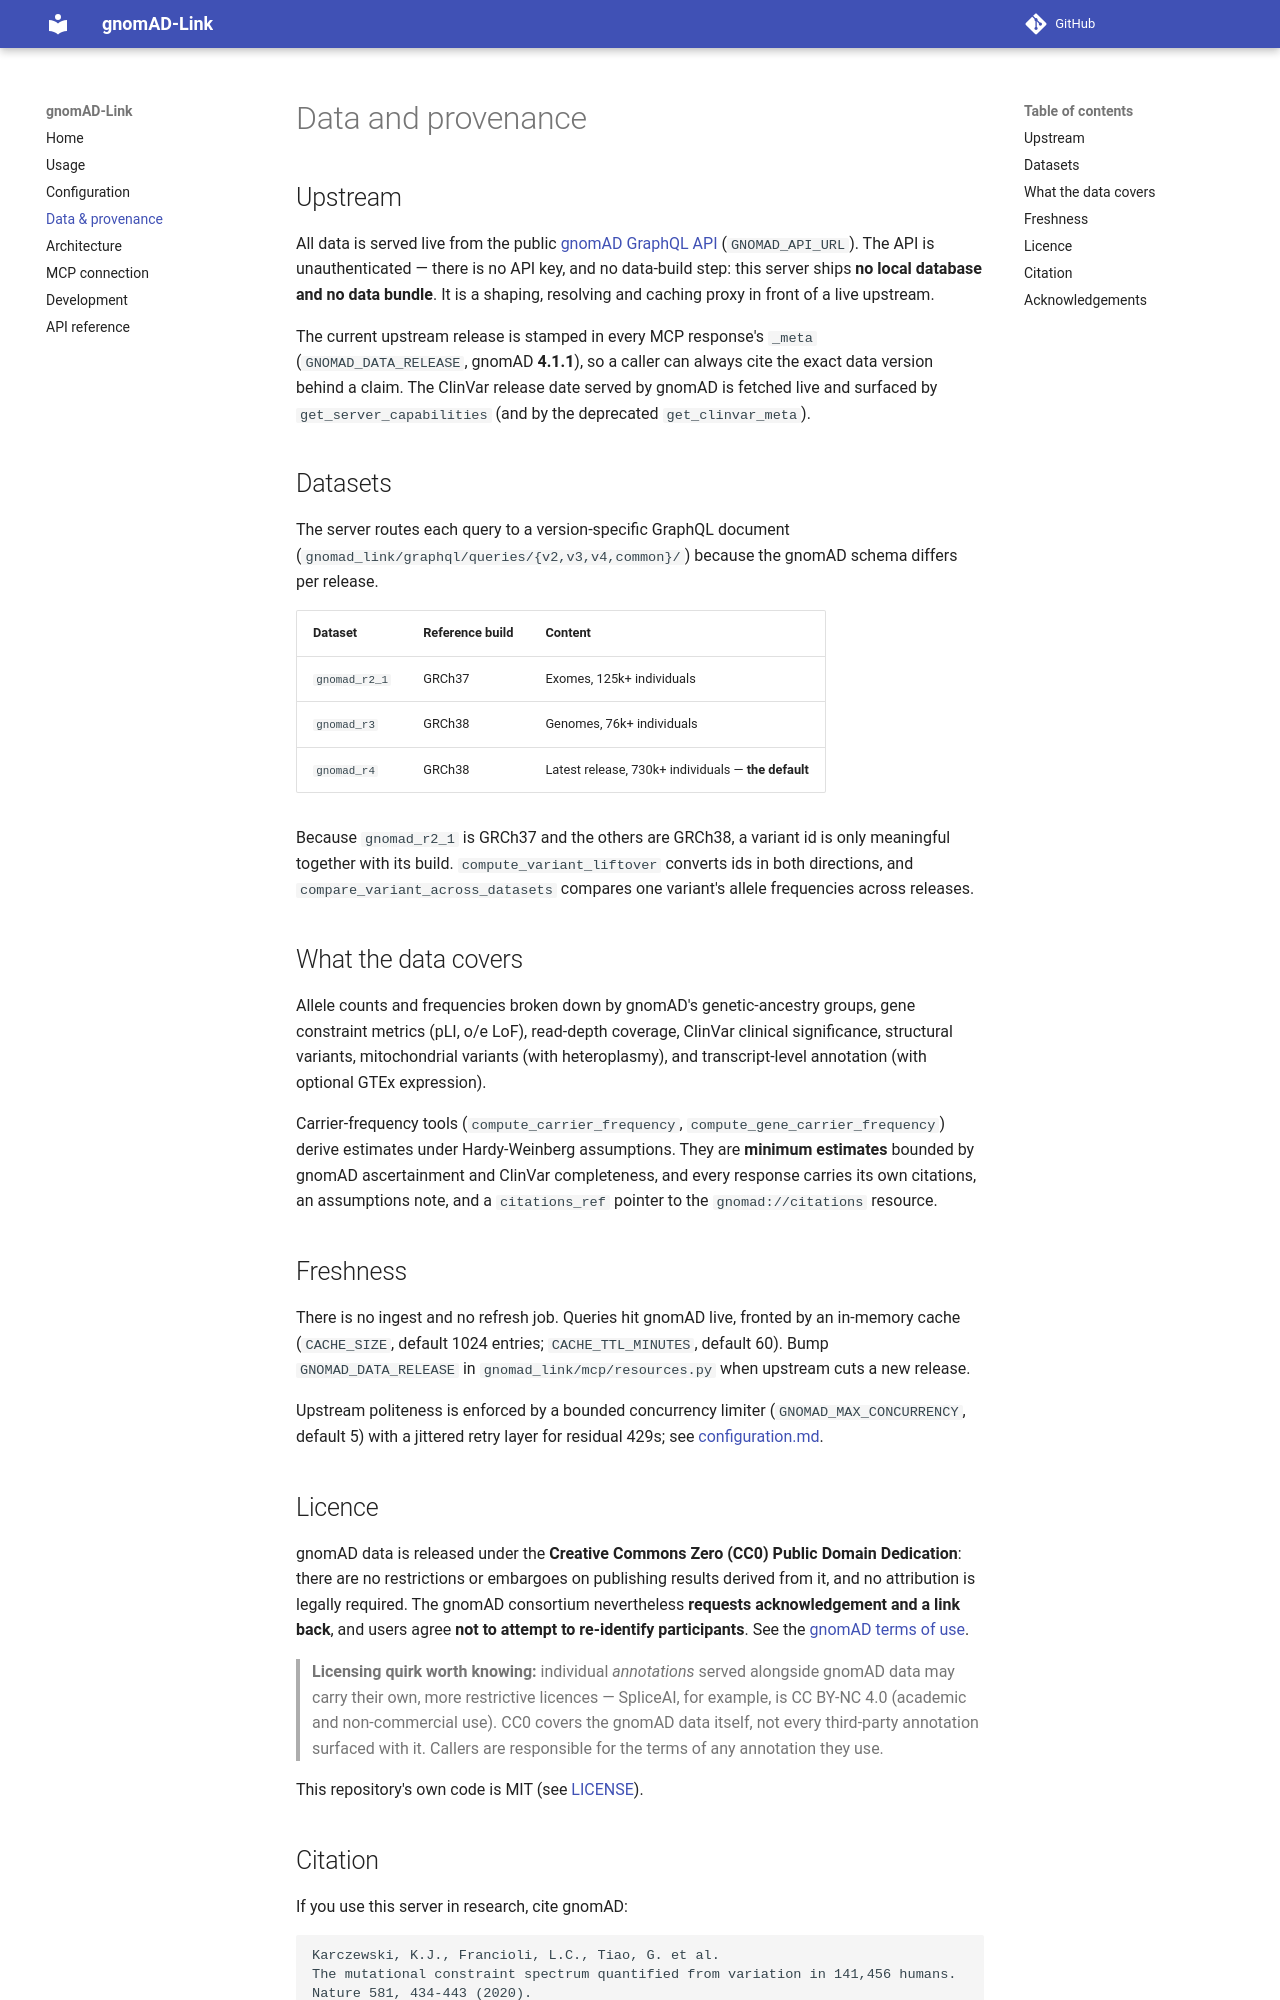

repository: berntpopp/gnomad-link · page: data/index.html · generator: mkdocs

# Data and provenance

## Upstream

All data is served live from the public [gnomAD GraphQL
API](https://gnomad.broadinstitute.org/api) (`GNOMAD_API_URL`). The API is
unauthenticated — there is no API key, and no data-build step: this server ships
**no local database and no data bundle**. It is a shaping, resolving and caching
proxy in front of a live upstream.

The current upstream release is stamped in every MCP response's `_meta`
(`GNOMAD_DATA_RELEASE`, gnomAD **4.1.1**), so a caller can always cite the exact
data version behind a claim. The ClinVar release date served by gnomAD is fetched
live and surfaced by `get_server_capabilities` (and by the deprecated
`get_clinvar_meta`).

## Datasets

The server routes each query to a version-specific GraphQL document
(`gnomad_link/graphql/queries/{v2,v3,v4,common}/`) because the gnomAD schema
differs per release.

| Dataset | Reference build | Content |
|---------|-----------------|---------|
| `gnomad_r2_1` | GRCh37 | Exomes, 125k+ individuals |
| `gnomad_r3` | GRCh38 | Genomes, 76k+ individuals |
| `gnomad_r4` | GRCh38 | Latest release, 730k+ individuals — **the default** |

Because `gnomad_r2_1` is GRCh37 and the others are GRCh38, a variant id is only
meaningful together with its build. `compute_variant_liftover` converts ids in
both directions, and `compare_variant_across_datasets` compares one variant's
allele frequencies across releases.

## What the data covers

Allele counts and frequencies broken down by gnomAD's genetic-ancestry groups,
gene constraint metrics (pLI, o/e LoF), read-depth coverage, ClinVar clinical
significance, structural variants, mitochondrial variants (with heteroplasmy),
and transcript-level annotation (with optional GTEx expression).

Carrier-frequency tools (`compute_carrier_frequency`,
`compute_gene_carrier_frequency`) derive estimates under Hardy-Weinberg
assumptions. They are **minimum estimates** bounded by gnomAD ascertainment and
ClinVar completeness, and every response carries its own citations, an
assumptions note, and a `citations_ref` pointer to the `gnomad://citations`
resource.

## Freshness

There is no ingest and no refresh job. Queries hit gnomAD live, fronted by an
in-memory cache (`CACHE_SIZE`, default 1024 entries; `CACHE_TTL_MINUTES`, default
60). Bump `GNOMAD_DATA_RELEASE` in `gnomad_link/mcp/resources.py` when upstream
cuts a new release.

Upstream politeness is enforced by a bounded concurrency limiter
(`GNOMAD_MAX_CONCURRENCY`, default 5) with a jittered retry layer for residual
429s; see [configuration.md](configuration.md).

## Licence

gnomAD data is released under the **Creative Commons Zero (CC0) Public Domain
Dedication**: there are no restrictions or embargoes on publishing results
derived from it, and no attribution is legally required. The gnomAD consortium
nevertheless **requests acknowledgement and a link back**, and users agree **not
to attempt to re-identify participants**. See the [gnomAD terms of
use](https://gnomad.broadinstitute.org/policies).

> **Licensing quirk worth knowing:** individual *annotations* served alongside
> gnomAD data may carry their own, more restrictive licences — SpliceAI, for
> example, is CC BY-NC 4.0 (academic and non-commercial use). CC0 covers the
> gnomAD data itself, not every third-party annotation surfaced with it. Callers
> are responsible for the terms of any annotation they use.

This repository's own code is MIT (see [LICENSE](../LICENSE)).
